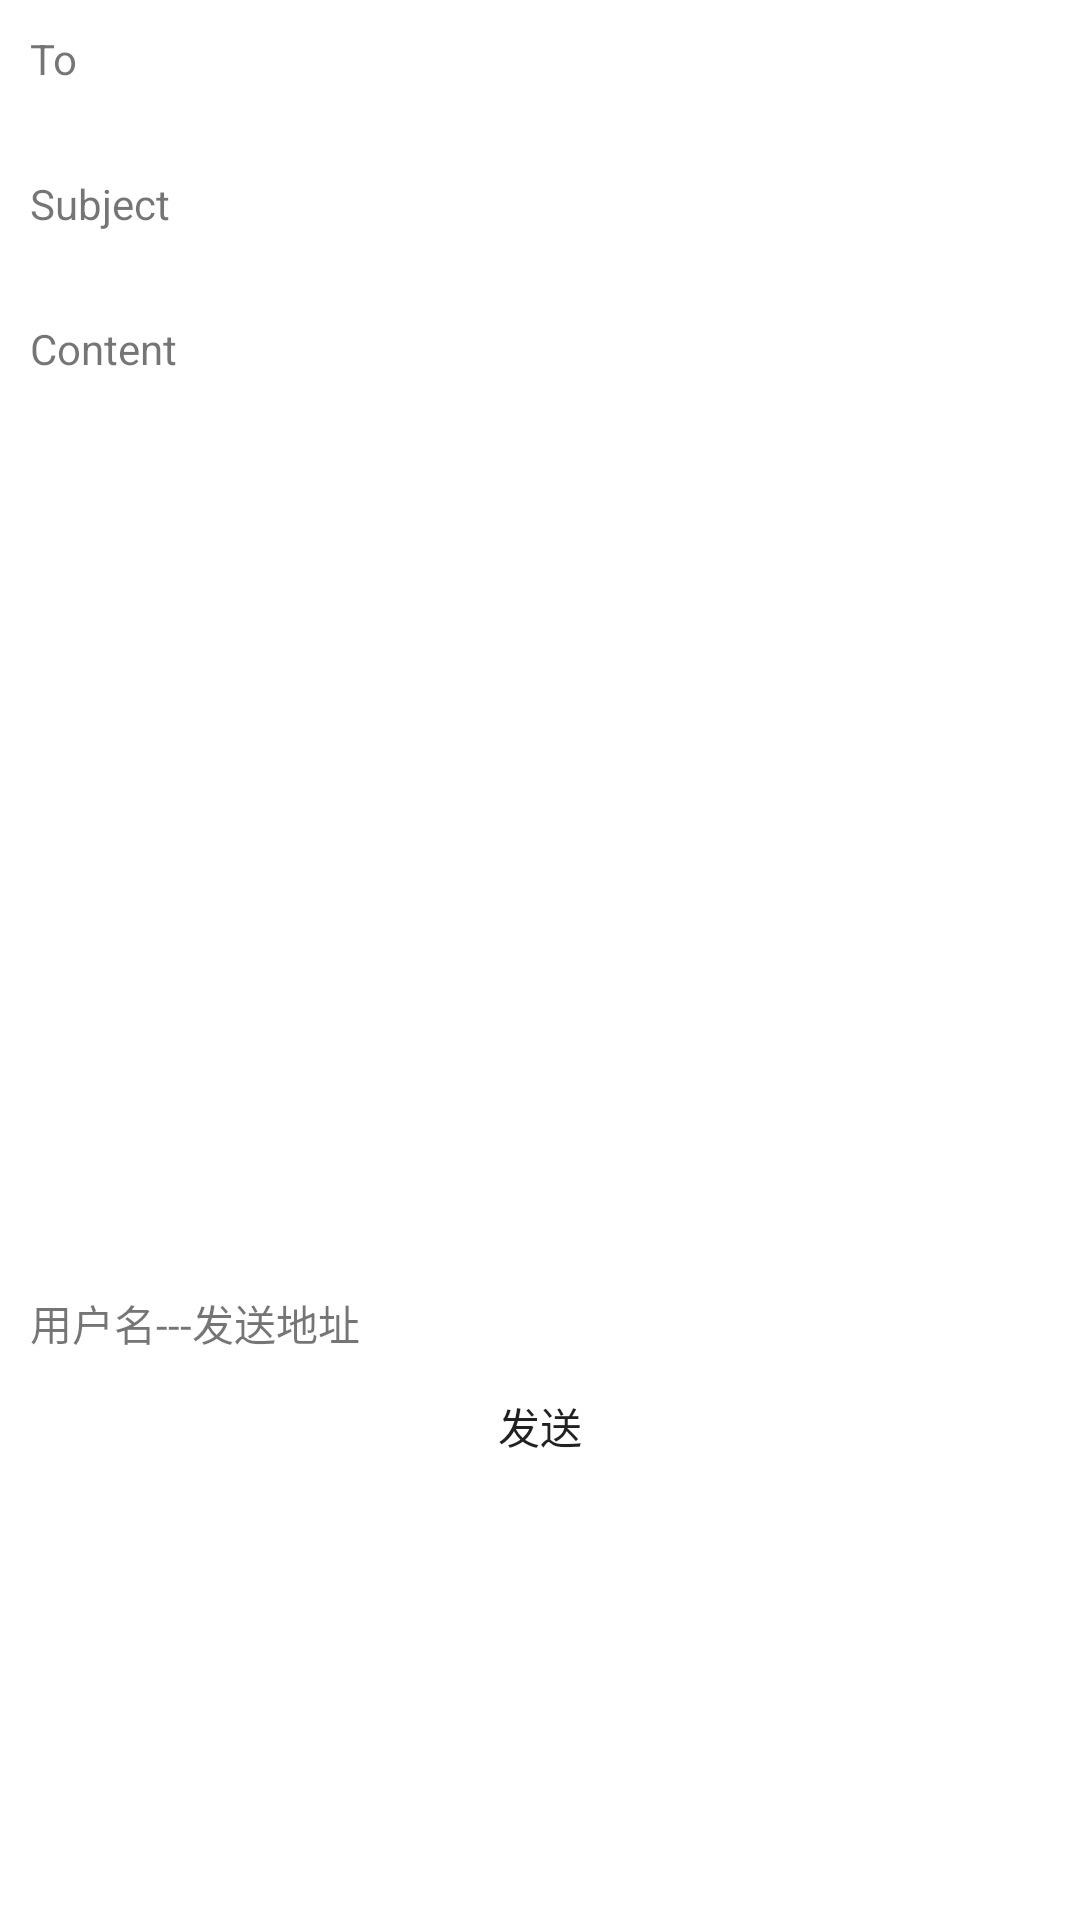

Here is an Android app screen rendered from its layout file. Give the layout XML and the strings, colors and styles it references.
<!-- AndroidManifest.xml: application theme Theme.Mail -->
<!-- res/layout/activity_add.xml -->
<?xml version="1.0" encoding="utf-8"?>
<ScrollView
    xmlns:android="http://schemas.android.com/apk/res/android"
    xmlns:tools="http://schemas.android.com/tools"
    xmlns:app="http://schemas.android.com/apk/res-auto"
    android:layout_width="match_parent"
    android:layout_height="match_parent"
    android:orientation="vertical"
    tools:context="com.example.mail.AddActivity">
  <LinearLayout
      android:layout_width="match_parent"
      android:layout_height="wrap_content"
      android:orientation="vertical"
      android:padding="10dp">

    <LinearLayout
        android:layout_width="match_parent"
        android:layout_height="wrap_content"
        android:orientation="vertical">
      <TextView
          android:layout_width="wrap_content"
          android:layout_height="wrap_content"
          android:text="To" />

      <EditText
          android:id="@+id/to_add"
          android:maxLines="1"
          android:background="@drawable/translucent_edit"
          android:layout_width="match_parent"
          android:layout_height="wrap_content"
          android:layout_marginTop="5dp"
          />
    </LinearLayout>

    <LinearLayout
        android:layout_width="match_parent"
        android:layout_height="wrap_content"
        android:orientation="vertical">
      <TextView
          android:layout_width="wrap_content"
          android:layout_height="wrap_content"
          android:text="Subject" />

      <EditText
          android:id="@+id/et_title"
          android:maxLines="1"
          android:layout_width="match_parent"
          android:background="@drawable/translucent_edit"
          android:layout_height="wrap_content"
          android:layout_marginTop="5dp"
          />
    </LinearLayout>

    <TextView
        android:layout_width="wrap_content"
        android:layout_height="wrap_content"
        android:text="Content" />

    <EditText
        android:id="@+id/et_content"
        android:layout_width="match_parent"
        android:gravity="left"
        android:layout_height="300dp"
        android:background="@drawable/translucent_edit"
        android:layout_marginTop="5dp" />












    <LinearLayout
        android:layout_width="match_parent"
        android:layout_height="wrap_content"
        android:orientation="horizontal">
      <TextView
          android:id="@+id/from_account"
          android:layout_width="wrap_content"
          android:layout_height="wrap_content"
          android:text="用户名" />
      <TextView
          android:layout_width="wrap_content"
          android:layout_height="wrap_content"
          android:text="---" />
      <TextView
          android:id="@+id/from_add"
          android:layout_width="wrap_content"
          android:layout_height="wrap_content"
          android:text="发送地址" />
    </LinearLayout>
    <Button
        android:layout_width="match_parent"
        android:layout_height="wrap_content"
        android:background="@drawable/translucent_button"
        android:id="@+id/submit"
        android:text="发送" />
  </LinearLayout>
  </ScrollView>
<!-- resources referenced by this layout -->
<resources>
  <style name="Theme.Mail" parent="Theme.MaterialComponents.DayNight.NoActionBar">
          
          <item name="colorPrimary">@color/white</item>
          <item name="colorPrimaryVariant">@color/black</item>
          <item name="colorOnPrimary">@color/white</item>
          
          <item name="colorSecondary">@color/teal_200</item>
          <item name="colorSecondaryVariant">@color/teal_700</item>
          <item name="colorOnSecondary">@color/black</item>
          
          <item name="android:statusBarColor" tools:targetApi="l">?attr/colorPrimaryVariant</item>
          
      </style>
  <color name="white">#FFFFFFFF</color>
  <color name="black">#FF000000</color>
  <color name="teal_200">#FF03DAC5</color>
  <color name="teal_700">#FF018786</color>
</resources>
